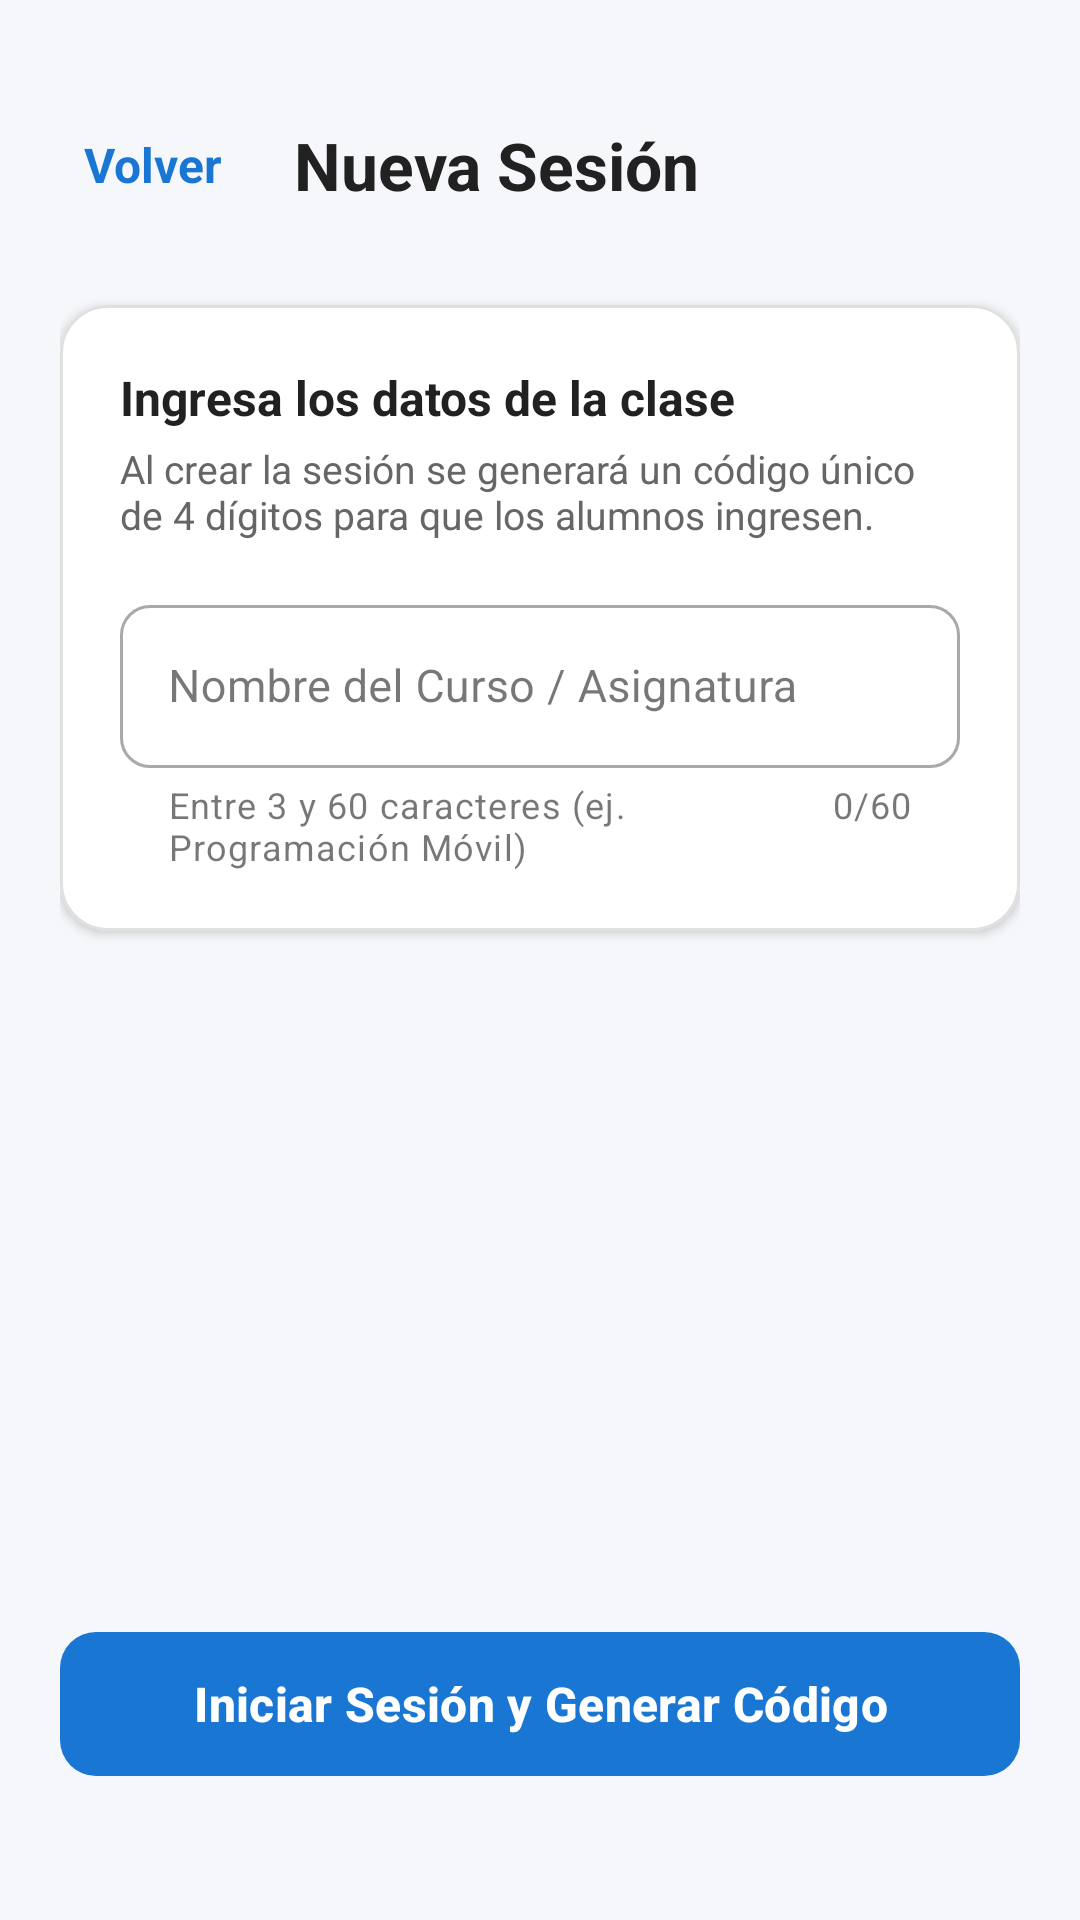

The Android layout XML behind this screen, and the referenced resources:
<!-- AndroidManifest.xml: application theme Theme.Asistencia -->
<!-- res/layout/activity_crear_sesion.xml -->
<?xml version="1.0" encoding="utf-8"?>
<androidx.constraintlayout.widget.ConstraintLayout xmlns:android="http://schemas.android.com/apk/res/android"
    xmlns:app="http://schemas.android.com/apk/res-auto"
    xmlns:tools="http://schemas.android.com/tools"
    android:id="@+id/mainCrearSesion"
    android:layout_width="match_parent"
    android:layout_height="match_parent"
    android:background="@color/background_soft"
    android:padding="20dp"
    tools:context=".ui.crear.CrearSesionActivity">

    
    <TextView
        android:id="@+id/btnVolver"
        android:layout_width="wrap_content"
        android:layout_height="wrap_content"
        android:layout_marginTop="16dp"
        android:background="?attr/selectableItemBackground"
        android:padding="8dp"
        android:text="Volver"
        android:textColor="@color/primary_blue"
        android:textSize="16sp"
        android:textStyle="bold"
        app:layout_constraintStart_toStartOf="parent"
        app:layout_constraintTop_toTopOf="parent" />

    <TextView
        android:id="@+id/tvHeaderCrear"
        android:layout_width="wrap_content"
        android:layout_height="wrap_content"
        android:layout_marginStart="16dp"
        android:text="@string/title_crear_sesion"
        android:textColor="@color/text_primary"
        android:textSize="22sp"
        android:textStyle="bold"
        app:layout_constraintBottom_toBottomOf="@id/btnVolver"
        app:layout_constraintStart_toEndOf="@id/btnVolver"
        app:layout_constraintTop_toTopOf="@id/btnVolver" />

    
    <com.google.android.material.card.MaterialCardView
        android:id="@+id/cardFormulario"
        android:layout_width="0dp"
        android:layout_height="wrap_content"
        android:layout_marginTop="28dp"
        app:cardBackgroundColor="@color/surface_card"
        app:cardCornerRadius="16dp"
        app:cardElevation="2dp"
        app:layout_constraintEnd_toEndOf="parent"
        app:layout_constraintStart_toStartOf="parent"
        app:layout_constraintTop_toBottomOf="@id/btnVolver"
        app:strokeColor="@color/divider"
        app:strokeWidth="1dp">

        <LinearLayout
            android:layout_width="match_parent"
            android:layout_height="wrap_content"
            android:orientation="vertical"
            android:padding="20dp">

            <TextView
                android:id="@+id/tvInstruccionCurso"
                android:layout_width="match_parent"
                android:layout_height="wrap_content"
                android:text="Ingresa los datos de la clase"
                android:textColor="@color/text_primary"
                android:textSize="16sp"
                android:textStyle="bold" />

            <TextView
                android:id="@+id/tvDetalleCurso"
                android:layout_width="match_parent"
                android:layout_height="wrap_content"
                android:layout_marginTop="4dp"
                android:layout_marginBottom="16dp"
                android:text="Al crear la sesión se generará un código único de 4 dígitos para que los alumnos ingresen."
                android:textColor="@color/text_secondary"
                android:textSize="13sp" />

            
            <com.google.android.material.textfield.TextInputLayout
                android:id="@+id/tilCurso"
                style="@style/Widget.MaterialComponents.TextInputLayout.OutlinedBox"
                android:layout_width="match_parent"
                android:layout_height="wrap_content"
                android:hint="@string/hint_nombre_curso"
                app:boxCornerRadiusBottomEnd="10dp"
                app:boxCornerRadiusBottomStart="10dp"
                app:boxCornerRadiusTopEnd="10dp"
                app:boxCornerRadiusTopStart="10dp"
                app:counterEnabled="true"
                app:counterMaxLength="60"
                app:errorEnabled="true"
                app:helperText="@string/helper_curso"
                app:helperTextEnabled="true">

                <com.google.android.material.textfield.TextInputEditText
                    android:id="@+id/etCurso"
                    android:layout_width="match_parent"
                    android:layout_height="wrap_content"
                    android:imeOptions="actionDone"
                    android:inputType="textCapWords"
                    android:maxLines="1"
                    android:textColor="@color/text_primary"
                    android:textSize="15sp" />

            </com.google.android.material.textfield.TextInputLayout>

            
            <TextView
                android:id="@+id/tvErrorFirebase"
                android:layout_width="match_parent"
                android:layout_height="wrap_content"
                android:layout_marginTop="8dp"
                android:background="@color/color_error_bg"
                android:padding="10dp"
                android:textColor="@color/color_error"
                android:textSize="13sp"
                android:visibility="gone"
                tools:text="Error al conectar con Firebase"
                tools:visibility="visible" />

        </LinearLayout>
    </com.google.android.material.card.MaterialCardView>

    
    <ProgressBar
        android:id="@+id/progressBarCrear"
        android:layout_width="wrap_content"
        android:layout_height="wrap_content"
        android:layout_marginBottom="16dp"
        android:indeterminateTint="@color/primary_blue"
        android:visibility="gone"
        app:layout_constraintBottom_toTopOf="@id/btnIniciarSesion"
        app:layout_constraintEnd_toEndOf="parent"
        app:layout_constraintStart_toStartOf="parent"
        tools:visibility="visible" />

    
    <com.google.android.material.button.MaterialButton
        android:id="@+id/btnIniciarSesion"
        android:layout_width="0dp"
        android:layout_height="56dp"
        android:layout_marginBottom="24dp"
        android:text="@string/btn_iniciar_sesion"
        android:textAllCaps="false"
        android:textSize="16sp"
        android:textStyle="bold"
        app:backgroundTint="@color/primary_blue"
        app:cornerRadius="12dp"
        app:layout_constraintBottom_toBottomOf="parent"
        app:layout_constraintEnd_toEndOf="parent"
        app:layout_constraintStart_toStartOf="parent" />

</androidx.constraintlayout.widget.ConstraintLayout>
<!-- resources referenced by this layout -->
<resources>
  <color name="background_soft">#F5F7FA</color>
  <color name="color_error">#C62828</color>
  <color name="color_error_bg">#FFEBEE</color>
  <color name="divider">#E0E0E0</color>
  <color name="primary_blue">#1976D2</color>
  <color name="surface_card">#FFFFFF</color>
  <color name="text_primary">#212121</color>
  <color name="text_secondary">#666666</color>
  <string name="btn_iniciar_sesion">Iniciar Sesión y Generar Código</string>
  <string name="helper_curso">Entre 3 y 60 caracteres (ej. Programación Móvil)</string>
  <string name="hint_nombre_curso">Nombre del Curso / Asignatura</string>
  <string name="title_crear_sesion">Nueva Sesión</string>
  <style name="Theme.Asistencia" parent="Base.Theme.Asistencia" />
  <style name="Base.Theme.Asistencia" parent="Theme.Material3.DayNight.NoActionBar">
          
          
      </style>
</resources>
